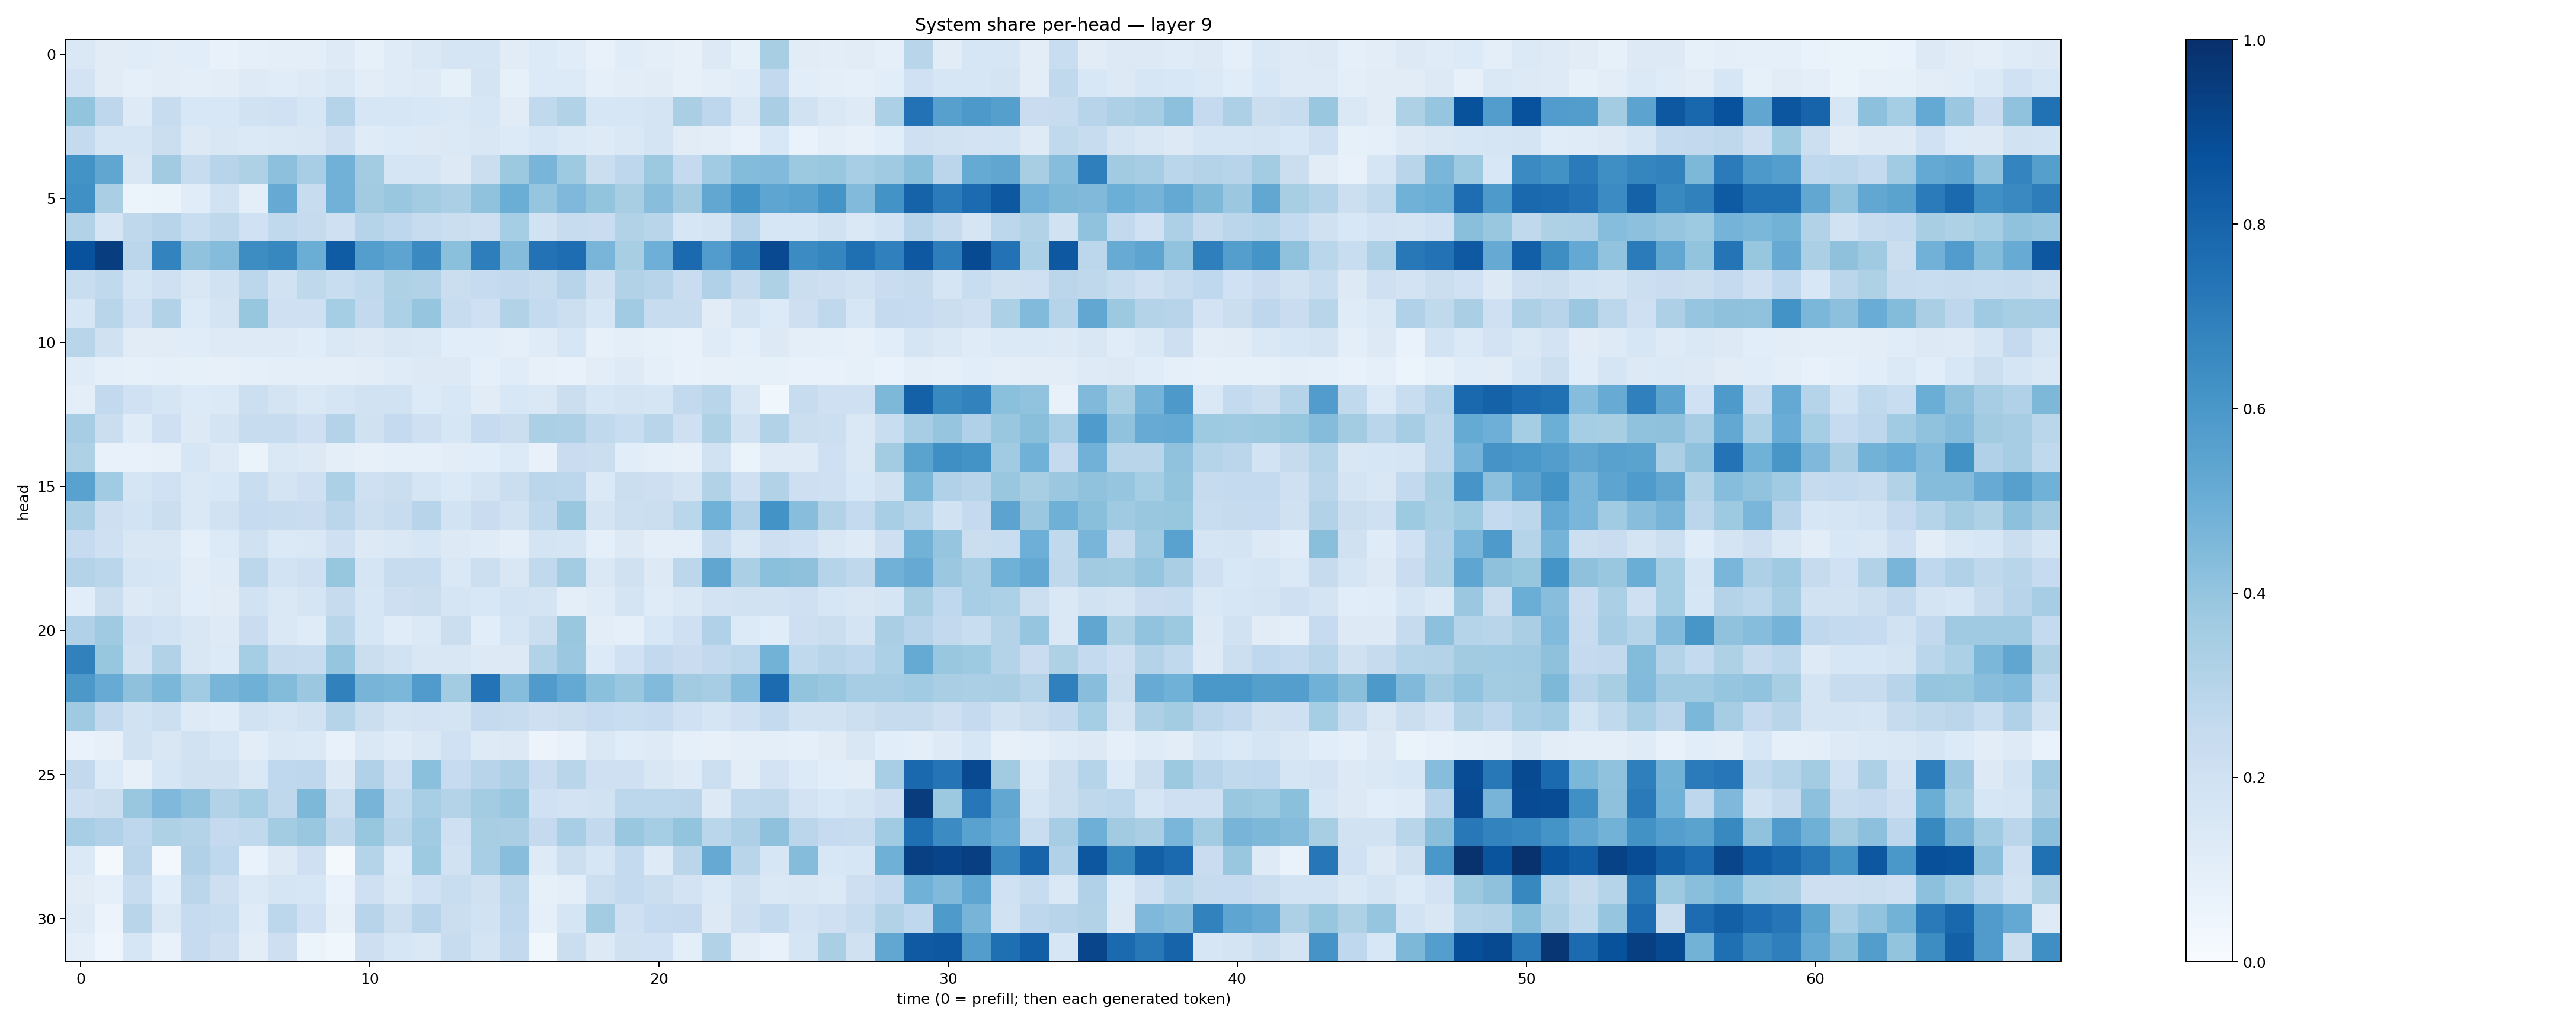

Data behind this chart, as committed beside it:
0.14532937, 0.11078869, 0.11531567, 0.10509223, 0.10897628, 0.07083968, 0.08844361, 0.09720031, 0.097704895, 0.12176954, 0.08548664, 0.119467966, 0.14220257, 0.16475636, 0.17055275, 0.10965764, 0.13409337, 0.11509042, 0.07654336, 0.115868494, 0.09994589, 0.079636656, 0.12544511, 0.08386194
0.1819, 0.1122, 0.08909, 0.1055, 0.1003, 0.1049, 0.1236, 0.1133, 0.1214, 0.1408, 0.103, 0.1173, 0.1248, 0.08325, 0.1748, 0.08326, 0.1334, 0.1356, 0.0922, 0.102, 0.1098, 0.07846, 0.09894, 0.1141
0.3999, 0.2771, 0.1217, 0.2378, 0.1537, 0.1537, 0.1923, 0.1999, 0.1581, 0.303, 0.1639, 0.1578, 0.1561, 0.1418, 0.1581, 0.1105, 0.2655, 0.3114, 0.1575, 0.161, 0.1724, 0.3365, 0.2737, 0.1434
0.2549, 0.1679, 0.1712, 0.2234, 0.1281, 0.149, 0.1389, 0.1411, 0.1485, 0.2076, 0.1186, 0.1332, 0.1264, 0.1397, 0.1488, 0.1351, 0.1611, 0.1401, 0.1241, 0.1422, 0.1747, 0.1108, 0.1025, 0.07394
0.6192, 0.5328, 0.1516, 0.3603, 0.24, 0.2966, 0.3225, 0.4161, 0.3452, 0.4831, 0.3581, 0.1647, 0.1705, 0.1288, 0.2231, 0.3774, 0.4657, 0.3713, 0.2235, 0.2766, 0.3784, 0.251, 0.3643, 0.4396
0.6293, 0.337, 0.05917, 0.06344, 0.1147, 0.1909, 0.09497, 0.5144, 0.2407, 0.483, 0.3606, 0.3848, 0.3573, 0.3321, 0.41, 0.502, 0.398, 0.4526, 0.3988, 0.3404, 0.4266, 0.3622, 0.5297, 0.6155
0.3086, 0.1704, 0.2733, 0.2939, 0.2332, 0.2701, 0.2024, 0.2646, 0.2451, 0.2076, 0.3035, 0.2744, 0.2378, 0.223, 0.2148, 0.3554, 0.1951, 0.2411, 0.227, 0.3127, 0.2894, 0.1633, 0.1762, 0.2967
0.8729, 0.9444, 0.2848, 0.677, 0.4086, 0.4371, 0.642, 0.6604, 0.5015, 0.8293, 0.57, 0.5427, 0.6558, 0.4184, 0.6987, 0.4359, 0.7448, 0.763, 0.4655, 0.3431, 0.4939, 0.7736, 0.5746, 0.6862
0.2315, 0.2649, 0.165, 0.2096, 0.149, 0.1913, 0.2805, 0.1926, 0.2706, 0.2342, 0.2642, 0.3236, 0.3129, 0.2212, 0.2496, 0.2611, 0.2375, 0.2947, 0.1985, 0.315, 0.2941, 0.2292, 0.3169, 0.2458
0.1625, 0.2896, 0.1997, 0.3113, 0.1338, 0.177, 0.3919, 0.2109, 0.206, 0.3522, 0.2594, 0.3307, 0.3984, 0.2344, 0.2075, 0.3154, 0.2541, 0.2186, 0.157, 0.3638, 0.24, 0.2396, 0.1115, 0.1792
0.2895, 0.1968, 0.1128, 0.1103, 0.1137, 0.1232, 0.1239, 0.1232, 0.114, 0.1458, 0.1283, 0.1485, 0.1462, 0.1063, 0.1077, 0.08704, 0.1194, 0.1568, 0.07846, 0.09854, 0.0847, 0.07138, 0.1186, 0.08638
0.118, 0.08826, 0.08335, 0.08846, 0.08585, 0.07828, 0.09087, 0.09455, 0.09853, 0.09834, 0.1044, 0.1186, 0.1305, 0.1285, 0.08711, 0.1153, 0.08176, 0.072, 0.1019, 0.1214, 0.0937, 0.07472, 0.0799, 0.0855
0.1001, 0.2598, 0.2017, 0.1679, 0.1345, 0.137, 0.2155, 0.1737, 0.1481, 0.1715, 0.1952, 0.1935, 0.1349, 0.1536, 0.1095, 0.1556, 0.1477, 0.2204, 0.1639, 0.1767, 0.1693, 0.2603, 0.2905, 0.1515
0.3494, 0.2253, 0.1184, 0.2107, 0.1287, 0.1754, 0.2385, 0.2394, 0.2064, 0.3076, 0.1964, 0.2521, 0.2066, 0.1631, 0.2462, 0.2234, 0.3348, 0.3243, 0.2618, 0.2338, 0.2921, 0.2069, 0.3224, 0.1934
0.3225, 0.07774, 0.07146, 0.07824, 0.1621, 0.1222, 0.06289, 0.1433, 0.128, 0.1001, 0.08164, 0.08883, 0.08954, 0.1047, 0.1079, 0.1359, 0.07239, 0.2289, 0.2197, 0.1088, 0.09195, 0.0787, 0.1888, 0.06492
0.5518, 0.3662, 0.1646, 0.2029, 0.142, 0.1556, 0.2318, 0.1795, 0.2058, 0.3282, 0.2072, 0.2228, 0.1663, 0.138, 0.1758, 0.2242, 0.2835, 0.2778, 0.1388, 0.223, 0.2126, 0.1785, 0.3133, 0.2076
0.3351, 0.2136, 0.1851, 0.2202, 0.1484, 0.193, 0.2487, 0.2347, 0.227, 0.2842, 0.2149, 0.2422, 0.2951, 0.1854, 0.2291, 0.1914, 0.2698, 0.3852, 0.1775, 0.2153, 0.2244, 0.2852, 0.4851, 0.3199
0.249, 0.209, 0.1488, 0.1518, 0.08888, 0.1347, 0.1964, 0.1391, 0.1473, 0.2038, 0.1273, 0.1452, 0.1629, 0.1295, 0.1193, 0.09713, 0.173, 0.1686, 0.08746, 0.1281, 0.09735, 0.1007, 0.2375, 0.1433
0.3058, 0.2858, 0.1654, 0.1586, 0.1019, 0.1207, 0.2775, 0.1852, 0.2063, 0.3942, 0.1694, 0.2346, 0.2384, 0.1458, 0.2157, 0.1491, 0.2626, 0.3588, 0.1411, 0.1969, 0.1309, 0.281, 0.5313, 0.3341
0.1066, 0.2259, 0.1327, 0.1522, 0.1073, 0.1124, 0.1951, 0.1466, 0.165, 0.2459, 0.1603, 0.2115, 0.2249, 0.1658, 0.1529, 0.1867, 0.1723, 0.09884, 0.118, 0.1764, 0.1196, 0.1464, 0.1805, 0.1904
0.3188, 0.3682, 0.207, 0.1857, 0.149, 0.1224, 0.227, 0.1477, 0.1176, 0.2902, 0.1605, 0.1169, 0.1371, 0.2234, 0.1056, 0.1658, 0.2262, 0.3861, 0.1034, 0.09108, 0.1529, 0.2082, 0.3169, 0.1345
0.6845, 0.391, 0.1927, 0.3144, 0.1504, 0.1348, 0.3516, 0.243, 0.2414, 0.3976, 0.2246, 0.1905, 0.1504, 0.1496, 0.1251, 0.1251, 0.314, 0.3811, 0.1336, 0.2019, 0.2581, 0.2273, 0.2586, 0.2788
0.5943, 0.5114, 0.4113, 0.4574, 0.3669, 0.468, 0.4894, 0.439, 0.3814, 0.6863, 0.4706, 0.4593, 0.5814, 0.358, 0.7419, 0.4302, 0.5802, 0.5225, 0.42, 0.387, 0.4433, 0.361, 0.3491, 0.4334
0.3687, 0.2617, 0.1947, 0.2155, 0.1235, 0.116, 0.1942, 0.1646, 0.1894, 0.2974, 0.2253, 0.1766, 0.1804, 0.1735, 0.2531, 0.2417, 0.2145, 0.2219, 0.2477, 0.2337, 0.248, 0.2016, 0.1665, 0.2044
0.06853, 0.07872, 0.1899, 0.1487, 0.1888, 0.1619, 0.102, 0.1434, 0.1396, 0.07506, 0.1411, 0.1196, 0.1459, 0.2005, 0.1237, 0.1293, 0.05802, 0.07192, 0.1427, 0.1138, 0.1241, 0.08822, 0.07884, 0.1004
0.2613, 0.136, 0.08043, 0.1596, 0.1977, 0.1979, 0.1412, 0.2666, 0.2763, 0.1282, 0.3166, 0.2063, 0.4209, 0.2489, 0.2959, 0.3249, 0.2268, 0.2901, 0.2092, 0.209, 0.1501, 0.1237, 0.2157, 0.1032
0.2117, 0.2221, 0.3869, 0.4519, 0.4095, 0.3129, 0.3535, 0.2713, 0.4541, 0.2167, 0.4716, 0.2642, 0.3459, 0.3082, 0.3589, 0.3887, 0.1995, 0.1826, 0.1887, 0.2783, 0.2781, 0.2833, 0.126, 0.2619
0.3476, 0.3183, 0.2739, 0.3204, 0.307, 0.2522, 0.2651, 0.3589, 0.3875, 0.2703, 0.393, 0.2919, 0.3645, 0.2039, 0.3411, 0.3391, 0.2515, 0.3446, 0.2614, 0.3874, 0.3523, 0.4011, 0.2876, 0.3246
0.1372, 0.0181, 0.283, 0.02556, 0.3168, 0.2665, 0.06857, 0.1264, 0.2096, 0.0234, 0.3029, 0.1338, 0.3737, 0.1884, 0.3439, 0.4294, 0.1226, 0.2179, 0.1567, 0.2576, 0.1248, 0.2824, 0.515, 0.2924
0.1129, 0.09183, 0.2366, 0.1085, 0.2817, 0.2145, 0.1398, 0.1645, 0.1565, 0.06985, 0.2078, 0.1481, 0.2027, 0.2327, 0.1988, 0.2812, 0.08215, 0.1015, 0.2173, 0.2542, 0.2201, 0.1814, 0.1373, 0.1988
0.1242, 0.05563, 0.2921, 0.1422, 0.2495, 0.2327, 0.1179, 0.2796, 0.1996, 0.07834, 0.2938, 0.2182, 0.2958, 0.2212, 0.1924, 0.2686, 0.09157, 0.1653, 0.3558, 0.2065, 0.2498, 0.252, 0.1284, 0.2124
0.1009, 0.04444, 0.1635, 0.07777, 0.2468, 0.2142, 0.104, 0.2128, 0.05943, 0.03569, 0.2118, 0.1585, 0.1437, 0.2371, 0.1773, 0.261, 0.03611, 0.2216, 0.1288, 0.1981, 0.2026, 0.09827, 0.3128, 0.1052
